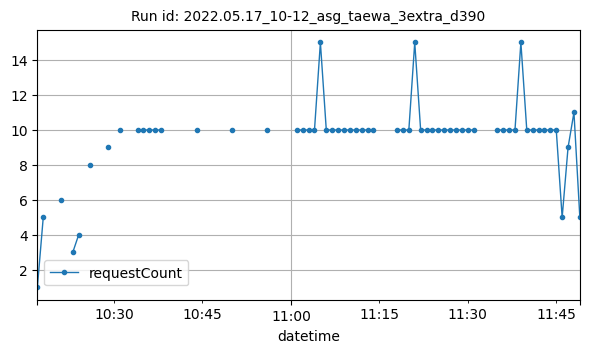

The data file committed next to this chart (first rows):
datetime, requestCount
2022-05-17T10:17:00Z, 1
2022-05-17T10:18:00Z, 5
2022-05-17T10:21:00Z, 6
2022-05-17T10:23:00Z, 3
2022-05-17T10:24:00Z, 4
2022-05-17T10:26:00Z, 8
2022-05-17T10:29:00Z, 9
2022-05-17T10:31:00Z, 10
2022-05-17T10:34:00Z, 10
2022-05-17T10:35:00Z, 10
2022-05-17T10:36:00Z, 10
2022-05-17T10:37:00Z, 10
2022-05-17T10:38:00Z, 10
2022-05-17T10:44:00Z, 10
2022-05-17T10:50:00Z, 10
2022-05-17T10:56:00Z, 10
2022-05-17T11:01:00Z, 10
2022-05-17T11:02:00Z, 10
2022-05-17T11:03:00Z, 10
2022-05-17T11:04:00Z, 10
2022-05-17T11:05:00Z, 15
2022-05-17T11:06:00Z, 10
2022-05-17T11:07:00Z, 10
2022-05-17T11:08:00Z, 10
2022-05-17T11:09:00Z, 10
2022-05-17T11:10:00Z, 10
2022-05-17T11:11:00Z, 10
2022-05-17T11:12:00Z, 10
2022-05-17T11:13:00Z, 10
2022-05-17T11:14:00Z, 10
2022-05-17T11:18:00Z, 10
2022-05-17T11:19:00Z, 10
2022-05-17T11:20:00Z, 10
2022-05-17T11:21:00Z, 15
2022-05-17T11:22:00Z, 10
2022-05-17T11:23:00Z, 10
2022-05-17T11:24:00Z, 10
2022-05-17T11:25:00Z, 10
2022-05-17T11:26:00Z, 10
2022-05-17T11:27:00Z, 10
2022-05-17T11:28:00Z, 10
2022-05-17T11:29:00Z, 10
2022-05-17T11:30:00Z, 10
2022-05-17T11:31:00Z, 10
2022-05-17T11:35:00Z, 10
2022-05-17T11:36:00Z, 10
2022-05-17T11:37:00Z, 10
2022-05-17T11:38:00Z, 10
2022-05-17T11:39:00Z, 15
2022-05-17T11:40:00Z, 10
2022-05-17T11:41:00Z, 10
2022-05-17T11:42:00Z, 10
2022-05-17T11:43:00Z, 10
2022-05-17T11:44:00Z, 10
2022-05-17T11:45:00Z, 10
2022-05-17T11:46:00Z, 5
2022-05-17T11:47:00Z, 9
2022-05-17T11:48:00Z, 11
2022-05-17T11:49:00Z, 5
